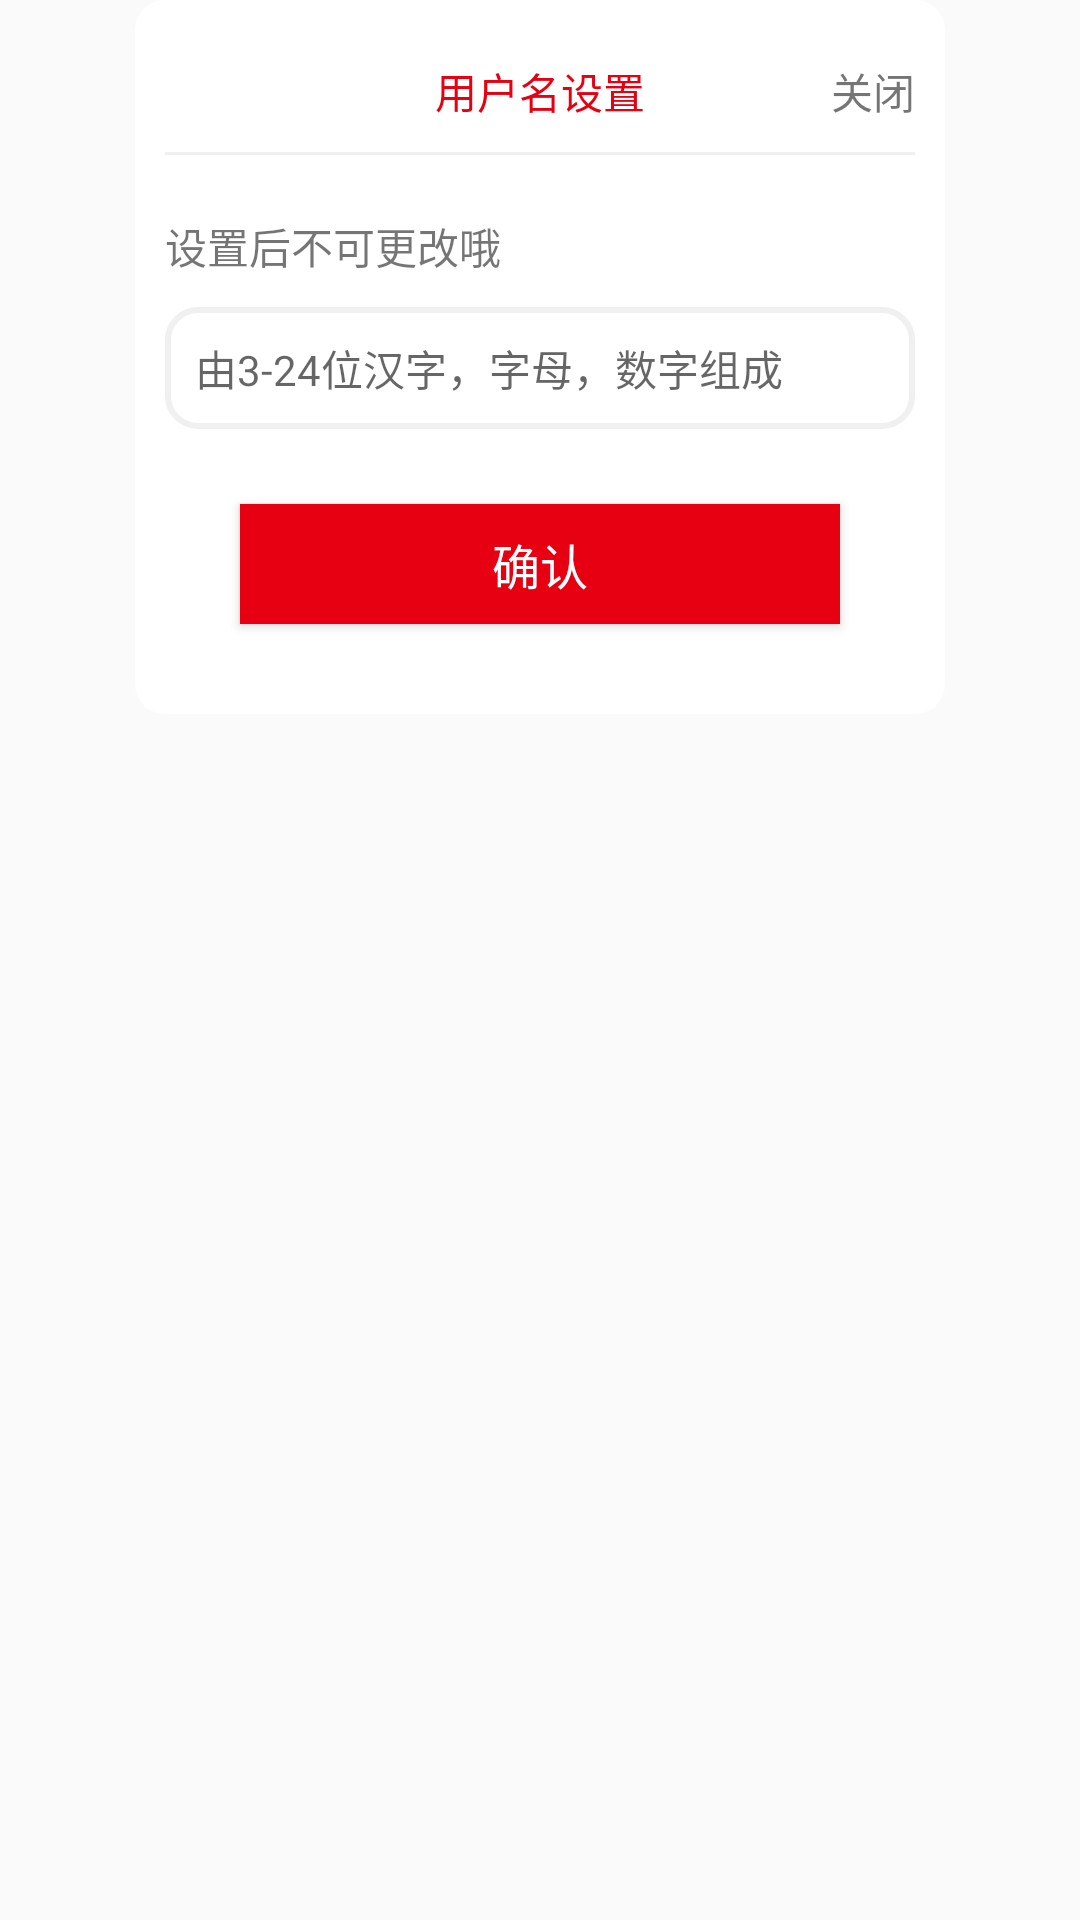

Layout XML and referenced resources for this Android screen:
<!-- AndroidManifest.xml: application theme AppTheme -->
<!-- res/layout/playing_dialog.xml -->
<?xml version="1.0" encoding="utf-8"?>
<RelativeLayout
    xmlns:android="http://schemas.android.com/apk/res/android"
    android:layout_width="match_parent"
    android:layout_height="wrap_content">

    <LinearLayout
        android:layout_width="wrap_content"
        android:layout_height="wrap_content"
        android:layout_alignParentTop="true"
        android:layout_centerHorizontal="true"
        android:background="@drawable/setting_user_nama_dialog_bg"
        android:orientation="vertical"
        android:padding="@dimen/dp_10">

        <RelativeLayout
            android:layout_width="match_parent"
            android:layout_height="wrap_content">

            <TextView
                android:layout_width="wrap_content"
                android:layout_height="wrap_content"
                android:layout_centerHorizontal="true"
                android:layout_margin="@dimen/dp_10"
                android:text="用户名设置"
                android:textColor="@color/red"
                android:textSize="@dimen/sp_14"/>

            <TextView
                android:id="@+id/close"
                android:layout_width="wrap_content"
                android:layout_height="wrap_content"
                android:layout_alignParentRight="true"
                android:layout_centerVertical="true"
                android:text="关闭"/>
        </RelativeLayout>

        <View
            android:layout_width="match_parent"
            android:layout_height="@dimen/dp_1"
            android:background="@color/french_gray"></View>

        <TextView
            android:layout_width="wrap_content"
            android:layout_height="wrap_content"
            android:layout_marginBottom="@dimen/dp_10"
            android:layout_marginTop="@dimen/dp_20"
            android:text="@string/input_name_tip"/>

        <EditText
            android:id="@+id/et_dialog"
            android:layout_width="match_parent"
            android:layout_height="wrap_content"
            android:background="@drawable/input_name_edit_bg"
            android:hint="@string/input_name_hint"
            android:textCursorDrawable="@drawable/edit_cursor_color"
            android:textSize="@dimen/sp_14"/>

        <Button
            android:id="@+id/submit"
            android:layout_width="200dp"
            android:layout_height="40dp"
            android:layout_gravity="center_horizontal"
            android:layout_marginBottom="@dimen/dp_20"
            android:layout_marginLeft="25dp"
            android:layout_marginRight="25dp"
            android:layout_marginTop="25dp"
            android:background="@color/red"
            android:text="确认"
            android:textColor="@color/white"
            android:textSize="@dimen/sp_16"/>
    </LinearLayout>
</RelativeLayout>
<!-- resources referenced by this layout -->
<resources>
  <color name="french_gray">#f0f0f0</color>
  <color name="red">#e60012</color>
  <color name="white">#fff</color>
  <dimen name="dp_1">1dp</dimen>
  <dimen name="dp_10">10dp</dimen>
  <dimen name="dp_20">20dp</dimen>
  <dimen name="sp_14">14sp</dimen>
  <dimen name="sp_16">16sp</dimen>
  <!-- drawable edit_cursor_color (drawable) -->
  <?xml version="1.0" encoding="utf-8"?>
  <shape xmlns:android="http://schemas.android.com/apk/res/android"
         android:shape="rectangle">
      <size android:width="1dp"/>
      <solid android:color="@color/gray"/>
  
  </shape>
  <!-- drawable input_name_edit_bg (drawable) -->
  <?xml version="1.0" encoding="utf-8"?>
  <shape xmlns:android="http://schemas.android.com/apk/res/android"
         android:shape="rectangle">
  
      
      <corners android:radius="@dimen/dp_10"/>
      
      <padding
          android:bottom="10dp"
          android:left="10dp"
          android:right="10dp"
          android:top="10dp"/>
      
      <stroke
          android:width="@dimen/dp_2"
          android:color="@color/french_gray"/>
  
      
      <solid android:color="#FFF"></solid>
  </shape>
  <!-- drawable setting_user_nama_dialog_bg (drawable) -->
  <?xml version="1.0" encoding="utf-8"?>
  <shape xmlns:android="http://schemas.android.com/apk/res/android"
         android:shape="rectangle">
  
      <corners android:radius="@dimen/dp_10"></corners>
      <solid android:color="@color/white"></solid>
  </shape>
  <string name="input_name_hint">由3-24位汉字，字母，数字组成</string>
  <string name="input_name_tip">设置后不可更改哦</string>
  <style name="AppTheme" parent="Theme.AppCompat.Light.DarkActionBar">
          
          <item name="colorPrimary">@color/colorPrimary</item>
          <item name="colorPrimaryDark">@color/colorPrimaryDark</item>
          <item name="colorAccent">@color/colorAccent</item>
      </style>
  <color name="gray">#A0A0A0</color>
  <dimen name="dp_2">2dp</dimen>
  <color name="colorPrimary">#3F51B5</color>
  <color name="colorPrimaryDark">#303F9F</color>
  <color name="colorAccent">#FF4081</color>
</resources>
